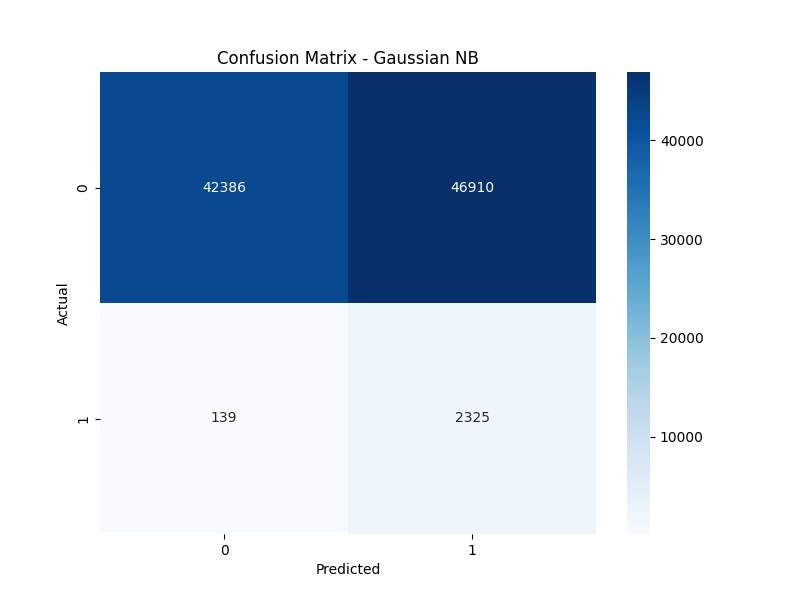

The data file committed next to this chart (first rows):
, Predicted Negative, Predicted Positive
Actual Negative, 42386, 46910
Actual Positive, 139, 2325
